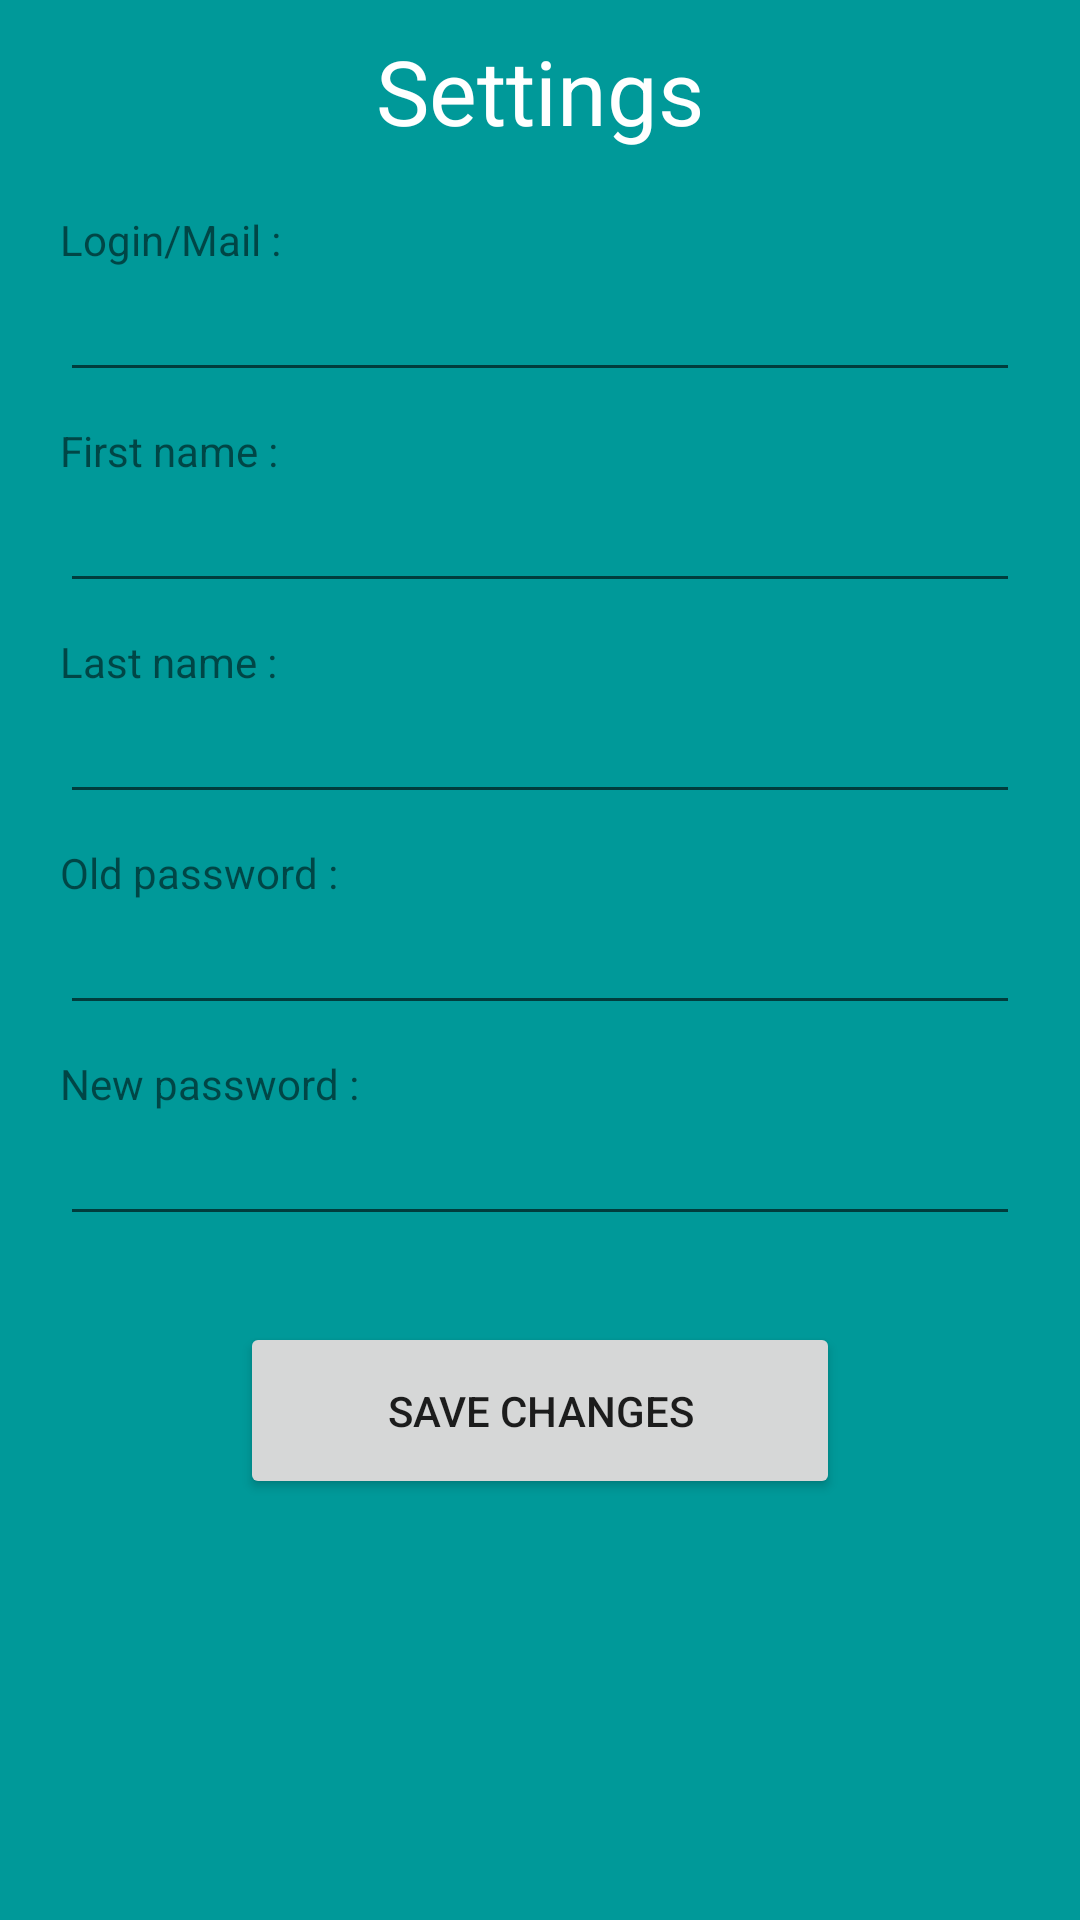

Here is an Android app screen rendered from its layout file. Give the layout XML and the strings, colors and styles it references.
<!-- AndroidManifest.xml: application theme AppTheme -->
<!-- res/layout/activity_settings.xml -->
<?xml version="1.0" encoding="utf-8"?>
<LinearLayout xmlns:android="http://schemas.android.com/apk/res/android"
    android:layout_width="match_parent"
    android:layout_height="match_parent"
    android:orientation="vertical"
    android:background="@color/colorBackgroundSiemens"
    android:paddingLeft="20dp"
    android:paddingRight="20dp">

    
    <TextView
        android:layout_width="match_parent"
        android:layout_height="wrap_content"
        android:layout_gravity="top"
        android:gravity="center"
        android:text="Settings"
        android:textColor="@color/colorText"
        android:paddingTop="10dp"
        android:paddingBottom="20dp"
        android:textSize="30sp" />

    <ScrollView
        android:layout_width="match_parent"
        android:layout_height="0dp"
        android:layout_weight="2.5"
        android:scrollbars="none">

        <LinearLayout
            android:layout_width="match_parent"
            android:layout_height="wrap_content"
            android:orientation="vertical">

            
            <TextView
                android:layout_width="match_parent"
                android:layout_height="wrap_content"
                android:text="Login/Mail : " />
            <EditText
                android:id="@+id/et_settings_loginMail"
                android:layout_width="match_parent"
                android:layout_height="wrap_content" />

            
            <TextView
                android:layout_width="match_parent"
                android:layout_height="wrap_content"
                android:text="First name : "
                android:paddingTop="10dp" />
            <EditText
                android:id="@+id/et_settings_firstName"
                android:layout_width="match_parent"
                android:layout_height="wrap_content" />

            
            <TextView
                android:layout_width="match_parent"
                android:layout_height="wrap_content"
                android:text="Last name : "
                android:paddingTop="10dp" />
            <EditText
                android:id="@+id/et_settings_lastName"
                android:layout_width="match_parent"
                android:layout_height="wrap_content" />

            
            
            <TextView
                android:id="@+id/tv_settings_oldPassword"
                android:layout_width="match_parent"
                android:layout_height="wrap_content"
                android:text="Old password : "
                android:paddingTop="10dp" />
            <EditText
                android:id="@+id/et_settings_oldPassword"
                android:layout_width="match_parent"
                android:layout_height="wrap_content"
                android:inputType="textPassword" />

            
            <TextView
                android:layout_width="match_parent"
                android:layout_height="wrap_content"
                android:text="New password : "
                android:paddingTop="10dp" />
            <EditText
                android:id="@+id/et_settings_newPassword"
                android:layout_width="match_parent"
                android:layout_height="wrap_content"
                android:inputType="textPassword" />

            
            <TextView
                android:layout_width="match_parent"
                android:layout_height="wrap_content"
                android:text="Confirm new password : "
                android:paddingTop="10dp" />
            <EditText
                android:id="@+id/et_settings_confirmNewPassword"
                android:layout_width="match_parent"
                android:layout_height="wrap_content"
                android:inputType="textPassword" />

        </LinearLayout>
    </ScrollView>

    <Switch
        android:id="@+id/sw_settings_isSuperUser"
        android:layout_width="wrap_content"
        android:layout_height="wrap_content"
        android:switchMinWidth="55dp"
        android:text="Read || Read/Write : "
        android:layout_marginBottom="-8dp"
        android:visibility="gone"
        android:checked="false"
        android:textOff="No"
        android:textOn="Yes" />

    
    <Button
        android:id="@+id/bt_settings_saveChanges"
        android:layout_width="200dp"
        android:layout_height="wrap_content"
        android:text="Save changes"
        android:layout_gravity="center"
        android:padding="20dp"
        android:layout_marginTop="20dp"
        android:onClick="onSettingsClickManager" />

    
    <LinearLayout
        android:layout_width="match_parent"
        android:layout_height="0dp"
        android:layout_weight="1"
        android:gravity="center"
        android:orientation="vertical">

        
        <Button
            android:id="@+id/bt_settings_deleteUser"
            android:layout_width="match_parent"
            android:layout_height="wrap_content"
            android:layout_gravity="center_horizontal|center"
            android:text="Delete user"
            android:background="@color/colorCancelDeleteButton"
            android:textColor="@color/colorCancelDeleteText"
            android:visibility="gone"
            android:onClick="onSettingsClickManager" />
    </LinearLayout>

</LinearLayout>
<!-- resources referenced by this layout -->
<resources>
  <color name="colorBackgroundSiemens">#009999</color>
  <color name="colorCancelDeleteButton">#BB0000</color>
  <color name="colorCancelDeleteText">#FFFFFF</color>
  <color name="colorText">#FFFFFF</color>
  <style name="AppTheme" parent="Theme.AppCompat.Light.NoActionBar">
          
          <item name="colorPrimary">@color/colorPrimary</item>
          <item name="colorPrimaryDark">@color/colorPrimaryDark</item>
          <item name="colorAccent">@color/colorAccent</item>
      </style>
  <color name="colorPrimary">#6200EE</color>
  <color name="colorPrimaryDark">#E6000000</color>
  <color name="colorAccent">#03DAC5</color>
</resources>
